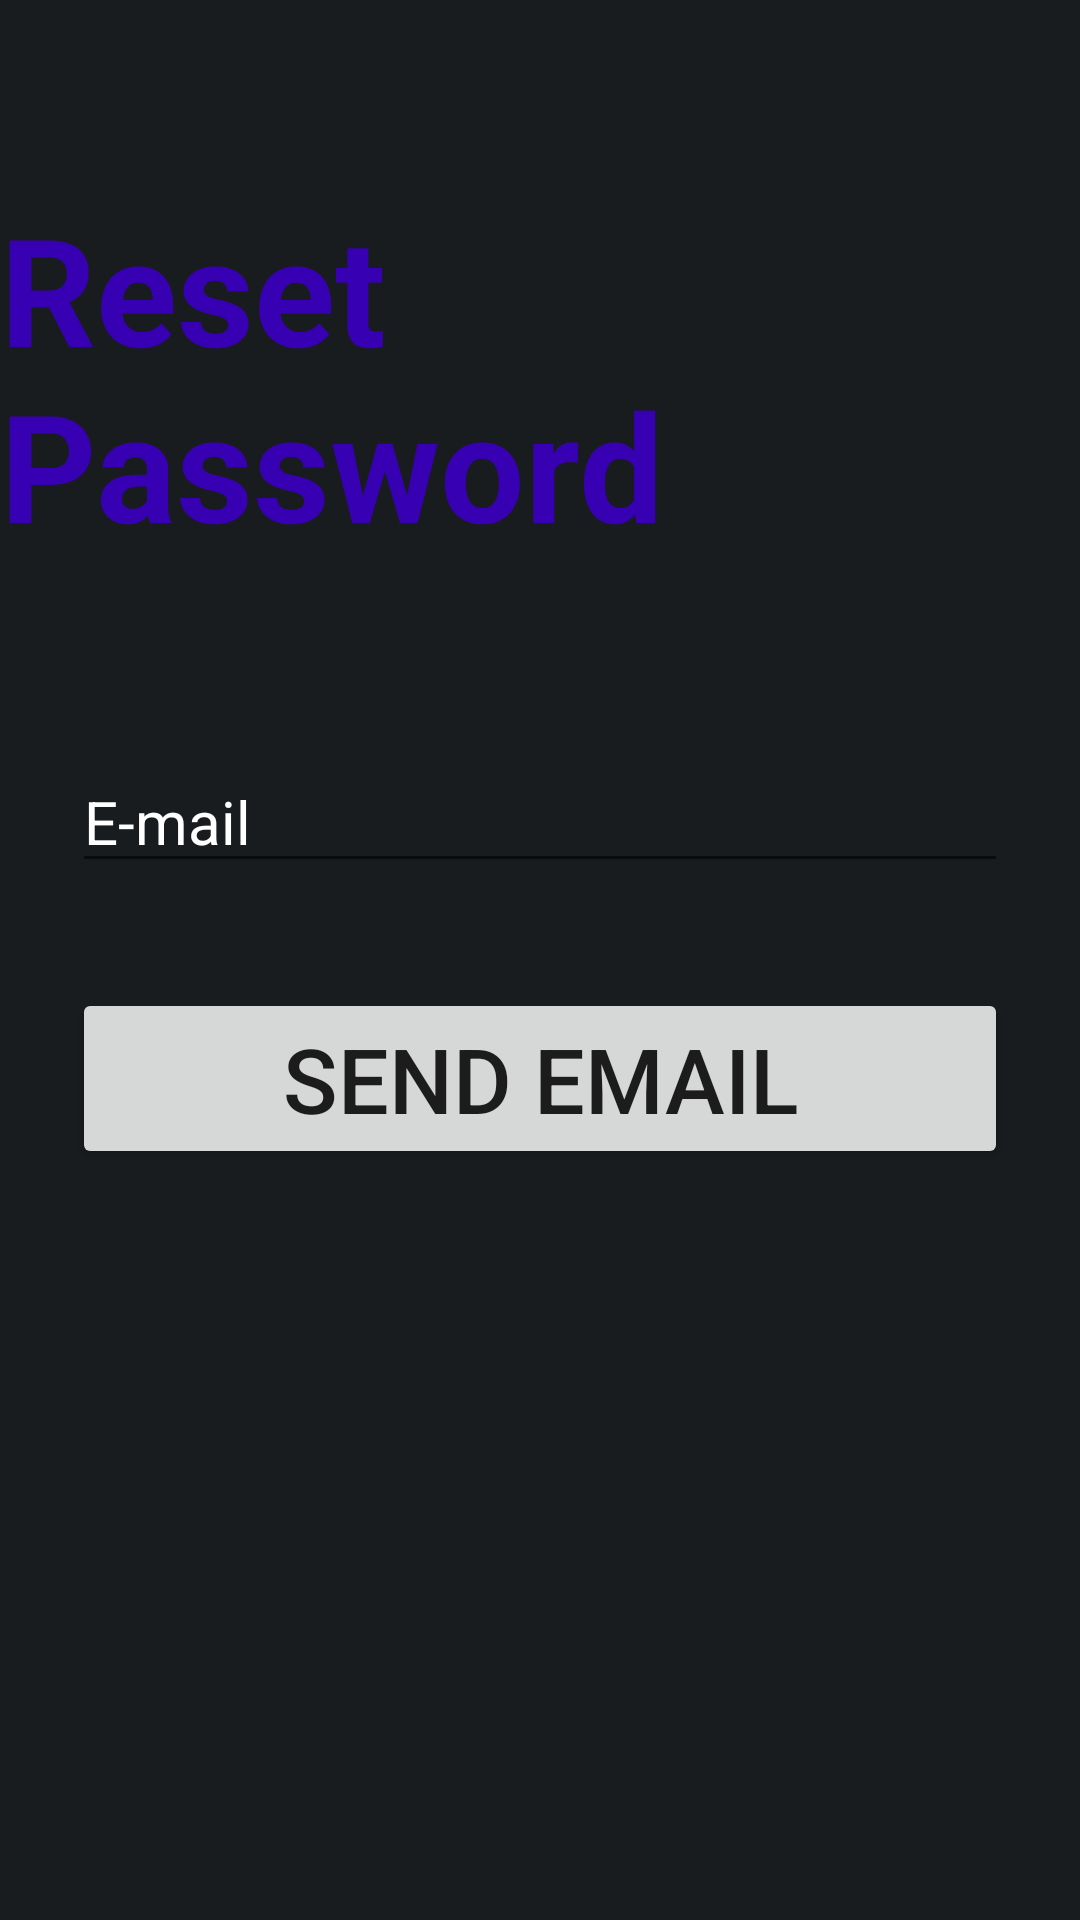

Layout XML and referenced resources for this Android screen:
<!-- AndroidManifest.xml: application theme Theme.Luka12 -->
<!-- res/layout/activity_reset_password.xml -->
<?xml version="1.0" encoding="utf-8"?>
<androidx.constraintlayout.widget.ConstraintLayout xmlns:android="http://schemas.android.com/apk/res/android"
    xmlns:app="http://schemas.android.com/apk/res-auto"
    xmlns:tools="http://schemas.android.com/tools"
    android:layout_width="match_parent"
    android:layout_height="match_parent"
    tools:context=".ResetPasswordActivity"
    android:background="@color/material_dynamic_neutral10">

    <TextView
        android:layout_width="wrap_content"
        android:layout_height="wrap_content"
        android:text="Reset Password"
        android:textColor="@color/purple_700"
        android:textSize="50sp"
        android:textStyle="bold"
        app:layout_constraintBottom_toTopOf="@+id/linearLayout3"
        app:layout_constraintEnd_toEndOf="parent"
        app:layout_constraintStart_toStartOf="parent"
        app:layout_constraintTop_toTopOf="parent" />

    <LinearLayout
        android:id="@+id/linearLayout3"
        android:layout_width="match_parent"
        android:layout_height="wrap_content"
        android:layout_marginStart="24dp"
        android:layout_marginEnd="24dp"
        android:orientation="vertical"
        app:layout_constraintBottom_toBottomOf="parent"
        app:layout_constraintEnd_toEndOf="parent"
        app:layout_constraintStart_toStartOf="parent"
        app:layout_constraintTop_toTopOf="parent">

        <EditText
            android:id="@+id/editTextEmail"
            android:layout_width="match_parent"
            android:layout_height="wrap_content"
            android:layout_marginBottom="15dp"
            android:ems="10"
            android:textSize="20sp"
            android:hint="E-mail"
            android:inputType="textEmailAddress"
            android:textColor="@color/white"
            android:textColorHint="@color/white" />

        <Button
            android:textSize="30sp"
            android:id="@+id/buttonSendEmail"
            android:layout_marginTop="20dp"
            android:layout_width="match_parent"
            android:layout_height="wrap_content"
            android:text="send email" />

    </LinearLayout>

</androidx.constraintlayout.widget.ConstraintLayout>
<!-- resources referenced by this layout -->
<resources>
  <style name="Theme.Luka12" parent="Theme.MaterialComponents.DayNight.DarkActionBar">
          
          <item name="colorPrimary">@color/purple_500</item>
          <item name="colorPrimaryVariant">@color/purple_700</item>
          <item name="colorOnPrimary">@color/white</item>
          
          <item name="colorSecondary">@color/teal_200</item>
          <item name="colorSecondaryVariant">@color/teal_700</item>
          <item name="colorOnSecondary">@color/black</item>
          
          <item name="android:statusBarColor">?attr/colorPrimaryVariant</item>
          
      </style>
  <!-- not gathered from this repository: default colours our renderer supplied (Android Studio template values) -->
  <color name="purple_500">#FF6200EE</color>
  <color name="purple_700">#FF3700B3</color>
  <color name="teal_200">#FF03DAC5</color>
  <color name="teal_700">#FF018786</color>
  <color name="black">#FF000000</color>
  <color name="white">#FFFFFFFF</color>
</resources>
